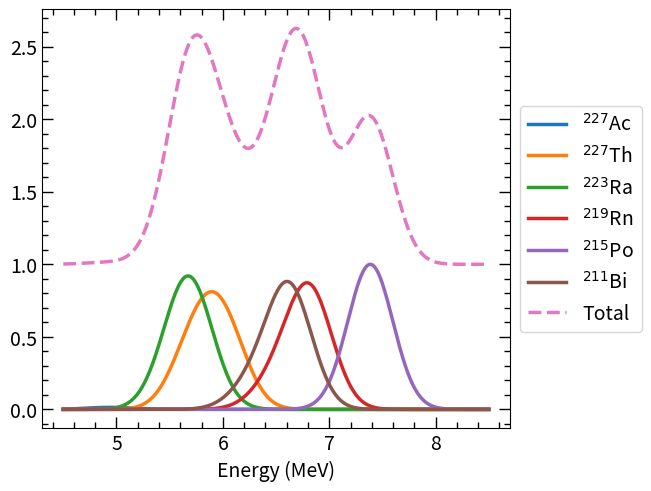
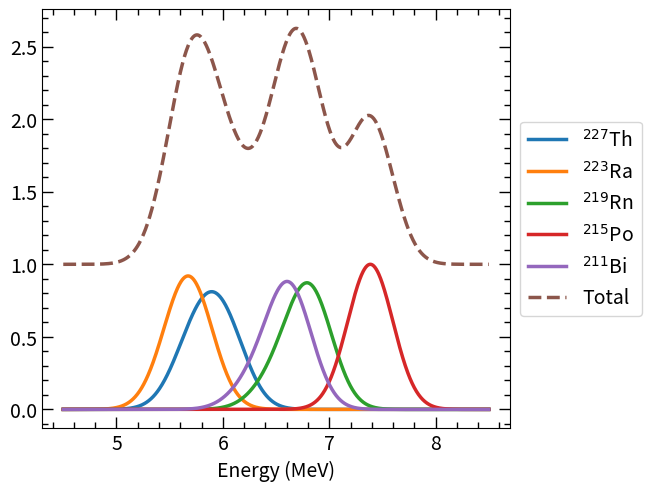
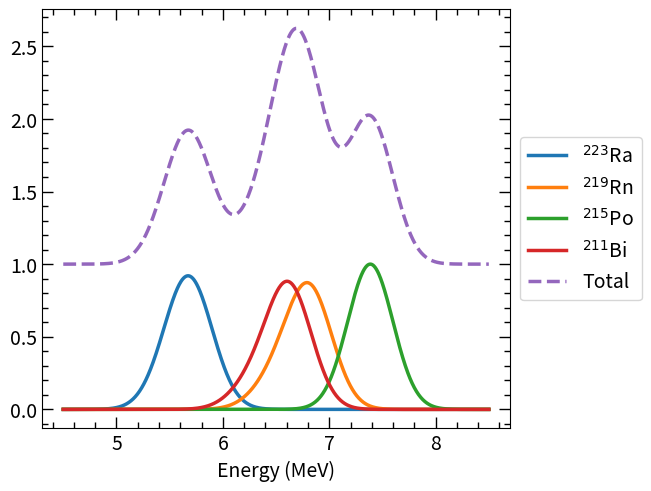
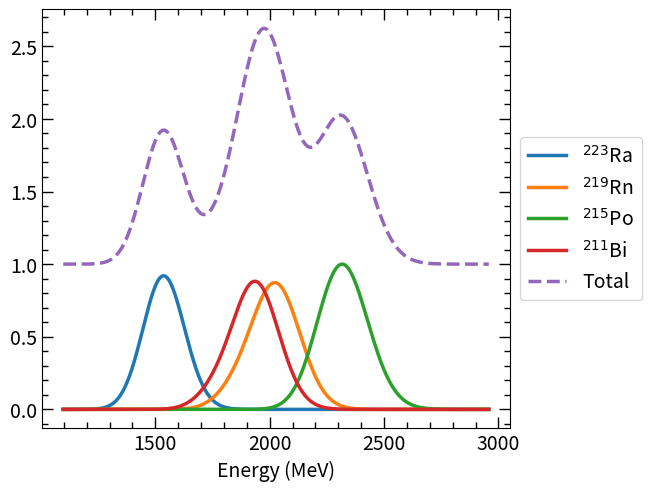

These charts were generated, in order, by the following Python code:
########################################################
# Created on June 27 2024
# @author: Johnathan Phillips
# @email: j.s.phillips@wustl.edu

# Purpose:

########################################################

# Import necessary modules
import numpy as np
import matplotlib.pyplot as plt
from scipy.optimize import curve_fit
from scipy.integrate import quad
import matplotlib as mpl
from pathlib import Path
from mpl_toolkits.mplot3d import axes3d

# Sets the plot style
plt.rcParams['font.size'] = 12
plt.rcParams['figure.dpi'] = 100
plt.rcParams["savefig.bbox"] = "tight"
plt.rcParams['xtick.major.width'] = 1.0
plt.rcParams['xtick.minor.width'] = 1.0
plt.rcParams['xtick.major.size'] = 8.0
plt.rcParams['xtick.minor.size'] = 4.0
plt.rcParams['xtick.top'] = True
plt.rcParams['xtick.direction'] = 'in'
plt.rcParams['xtick.minor.bottom'] = True
plt.rcParams['xtick.minor.top'] = True
plt.rcParams['xtick.minor.visible'] = True


plt.rcParams['ytick.major.width'] = 1.0
plt.rcParams['ytick.minor.width'] = 1.0
plt.rcParams['ytick.major.size'] = 8.0
plt.rcParams['ytick.minor.size'] = 4.0
plt.rcParams['ytick.right'] = True
plt.rcParams['ytick.direction'] = 'in'
plt.rcParams['ytick.minor.right'] = True
plt.rcParams['ytick.minor.left'] = True
plt.rcParams['ytick.minor.visible'] = True

plt.rcParams['font.size'] = 14
plt.rcParams['axes.titlepad'] = 15

def GaussCurve(x, a, mu, s):

    return a*np.exp(-(x-mu)**2/(2*(s**2)))

def Calibration(x, a, b, c, d, e):

    return a * (x - d) + b * np.log(1 + c * (x - d)) + e

def main():

    # Define the detector resolution in MeV
    detres = 0.5
    detsig = detres/2.355

    # Define detector calibration, currently using Ra223 and Ac225 from thin grease
    calparams = [1.92518419e-03, -3.05271172e+03, -7.96657258e-02, 7.12182112e-01, 9.54110159e-01]

    # Define each alpha decay: energy and branching ratios
    # Normalize to 1
    xspace = np.linspace(4.5, 8.5, 1000)

    Ac227_alphaE = [4.95326, 4.9407, 4.8727, 4.855, 4.768, 4.796]
    Ac227_alphaBr = [0.00658, 0.00546, 0.00087, 0.00083, 0.00025, 0.00014]
    Ac227_y0 = GaussCurve(xspace, Ac227_alphaBr[0], Ac227_alphaE[0], detsig)
    Ac227_y1 = GaussCurve(xspace, Ac227_alphaBr[1], Ac227_alphaE[1], detsig)
    Ac227_y2 = GaussCurve(xspace, Ac227_alphaBr[2], Ac227_alphaE[2], detsig)
    Ac227_y3 = GaussCurve(xspace, Ac227_alphaBr[3], Ac227_alphaE[3], detsig)
    Ac227_y4 = GaussCurve(xspace, Ac227_alphaBr[4], Ac227_alphaE[4], detsig)
    Ac227_y5 = GaussCurve(xspace, Ac227_alphaBr[5], Ac227_alphaE[5], detsig)
    Ac227_ysum = Ac227_y0 + Ac227_y1 + Ac227_y2 + Ac227_y3 + Ac227_y4 + Ac227_y5

    Th227_alphaE = [6.03801, 5.97772, 5.75687, 5.7088, 5.7132, 5.7008, 5.9597, 6.0088, 5.8666, 5.668, 5.693, 5.8075, 5.916, 5.7955]
    Th227_alphaBr = [0.242, 0.235, 0.204, 0.083, 0.0489, 0.0363, 0.03, 0.029, 0.0242, 0.0206, 0.015, 0.0127, 0.0078, 0.00311]
    Th227_y0 = GaussCurve(xspace, Th227_alphaBr[0], Th227_alphaE[0], detsig)
    Th227_y1 = GaussCurve(xspace, Th227_alphaBr[1], Th227_alphaE[1], detsig)
    Th227_y2 = GaussCurve(xspace, Th227_alphaBr[2], Th227_alphaE[2], detsig)
    Th227_y3 = GaussCurve(xspace, Th227_alphaBr[3], Th227_alphaE[3], detsig)
    Th227_y4 = GaussCurve(xspace, Th227_alphaBr[4], Th227_alphaE[4], detsig)
    Th227_y5 = GaussCurve(xspace, Th227_alphaBr[5], Th227_alphaE[5], detsig)
    Th227_y6 = GaussCurve(xspace, Th227_alphaBr[6], Th227_alphaE[6], detsig)
    Th227_y7 = GaussCurve(xspace, Th227_alphaBr[7], Th227_alphaE[7], detsig)
    Th227_y8 = GaussCurve(xspace, Th227_alphaBr[8], Th227_alphaE[8], detsig)
    Th227_y9 = GaussCurve(xspace, Th227_alphaBr[9], Th227_alphaE[9], detsig)
    Th227_y10 = GaussCurve(xspace, Th227_alphaBr[10], Th227_alphaE[10], detsig)
    Th227_y11 = GaussCurve(xspace, Th227_alphaBr[11], Th227_alphaE[11], detsig)
    Th227_y12 = GaussCurve(xspace, Th227_alphaBr[12], Th227_alphaE[12], detsig)
    Th227_y13 = GaussCurve(xspace, Th227_alphaBr[13], Th227_alphaE[13], detsig)
    Th227_ysum = Th227_y0 + Th227_y1 + Th227_y2 + Th227_y3 + Th227_y4 + Th227_y5 + Th227_y6 + Th227_y7 + Th227_y8 + Th227_y9 + Th227_y10 + Th227_y11 + Th227_y12 + Th227_y13

    Ra223_alphaE = [5.7162, 5.6067, 5.5398, 5.747, 5.4336, 5.5016, 5.8713]
    Ra223_alphaBr = [0.512, 0.25, 0.089, 0.089, 0.018, 0.01, 0.01]
    Ra223_y0 = GaussCurve(xspace, Ra223_alphaBr[0], Ra223_alphaE[0], detsig)
    Ra223_y1 = GaussCurve(xspace, Ra223_alphaBr[1], Ra223_alphaE[1], detsig)
    Ra223_y2 = GaussCurve(xspace, Ra223_alphaBr[2], Ra223_alphaE[2], detsig)
    Ra223_y3 = GaussCurve(xspace, Ra223_alphaBr[3], Ra223_alphaE[3], detsig)
    Ra223_y4 = GaussCurve(xspace, Ra223_alphaBr[4], Ra223_alphaE[4], detsig)
    Ra223_y5 = GaussCurve(xspace, Ra223_alphaBr[5], Ra223_alphaE[5], detsig)
    Ra223_y6 = GaussCurve(xspace, Ra223_alphaBr[6], Ra223_alphaE[6], detsig)
    Ra223_ysum = Ra223_y0 + Ra223_y1 + Ra223_y2 + Ra223_y3 + Ra223_y4 + Ra223_y5 + Ra223_y6

    Rn219_alphaE = [6.8191, 6.5526, 6.425]
    Rn219_alphaBr = [0.794, 0.129, 0.075]
    Rn219_y0 = GaussCurve(xspace, Rn219_alphaBr[0], Rn219_alphaE[0], detsig)
    Rn219_y1 = GaussCurve(xspace, Rn219_alphaBr[1], Rn219_alphaE[1], detsig)
    Rn219_y2 = GaussCurve(xspace, Rn219_alphaBr[2], Rn219_alphaE[2], detsig)
    Rn219_ysum = Rn219_y0 + Rn219_y1 + Rn219_y2

    Po215_alphaE = [7.3861]
    Po215_alphaBr = [0.9999977]
    Po215_y0 = GaussCurve(xspace, Po215_alphaBr[0], Po215_alphaE[0], detsig)

    Bi211_alphaE = [6.6229, 6.2782]
    Bi211_alphaBr = [0.8354, 0.1619]
    Bi211_y0 = GaussCurve(xspace, Bi211_alphaBr[0], Bi211_alphaE[0], detsig)
    Bi211_y1 = GaussCurve(xspace, Bi211_alphaBr[1], Bi211_alphaE[1], detsig)
    Bi211_ysum = Bi211_y0 + Bi211_y1

    # Summed spectrum
    # Shift up by 1
    # Includes Ac-227 and Th-227
    ysum_AcTh = Ac227_ysum + Th227_ysum + Ra223_ysum + Rn219_ysum + Po215_y0 + Bi211_ysum + 1

    # Includes Th-227
    ysum_Th = Th227_ysum + Ra223_ysum + Rn219_ysum + Po215_y0 + Bi211_ysum + 1

    # no Ac-227 or Th-227
    ysum = Ra223_ysum + Rn219_ysum + Po215_y0 + Bi211_ysum + 1

    AcThsumplt, AcThsumax = plt.subplots(layout='constrained')
    AcThsumax.plot(xspace, Ac227_ysum, linewidth=2.5, label='$^{227}$Ac')
    AcThsumax.plot(xspace, Th227_ysum, linewidth=2.5, label='$^{227}$Th')
    AcThsumax.plot(xspace, Ra223_ysum, linewidth=2.5, label='$^{223}$Ra')
    AcThsumax.plot(xspace, Rn219_ysum, linewidth=2.5, label='$^{219}$Rn')
    AcThsumax.plot(xspace, Po215_y0, linewidth=2.5, label='$^{215}$Po')
    AcThsumax.plot(xspace, Bi211_ysum, linewidth=2.5, label='$^{211}$Bi')
    AcThsumax.plot(xspace, ysum_AcTh, linewidth=2.5, linestyle='dashed', label='Total')
    AcThsumax.set_xlabel('Energy (MeV)')
    plt.legend(loc='center left', bbox_to_anchor=(1, 0.5))

    AcThsumplt.show()

    Thsumplt, Thsumax = plt.subplots(layout='constrained')
    Thsumax.plot(xspace, Th227_ysum, linewidth=2.5, label='$^{227}$Th')
    Thsumax.plot(xspace, Ra223_ysum, linewidth=2.5, label='$^{223}$Ra')
    Thsumax.plot(xspace, Rn219_ysum, linewidth=2.5, label='$^{219}$Rn')
    Thsumax.plot(xspace, Po215_y0, linewidth=2.5, label='$^{215}$Po')
    Thsumax.plot(xspace, Bi211_ysum, linewidth=2.5, label='$^{211}$Bi')
    Thsumax.plot(xspace, ysum_Th, linewidth=2.5, linestyle='dashed', label='Total')
    Thsumax.set_xlabel('Energy (MeV)')
    plt.legend(loc='center left', bbox_to_anchor=(1, 0.5))

    Thsumplt.show()

    sumplt, sumax = plt.subplots(layout='constrained')
    sumax.plot(xspace, Ra223_ysum, linewidth=2.5, label='$^{223}$Ra')
    sumax.plot(xspace, Rn219_ysum, linewidth=2.5, label='$^{219}$Rn')
    sumax.plot(xspace, Po215_y0, linewidth=2.5, label='$^{215}$Po')
    sumax.plot(xspace, Bi211_ysum, linewidth=2.5, label='$^{211}$Bi')
    sumax.plot(xspace, ysum, linewidth=2.5, linestyle='dashed', label='Total')
    sumax.set_xlabel('Energy (MeV)')
    plt.legend(loc='center left', bbox_to_anchor=(1, 0.5))
    # plt.ylim(0,4)
   # plt.tight_layout()
    plt.savefig(r"C:\Users\<user>\Documents\Thorek_PSDCollab\Paper_Figures\Ra223_Simulation.eps", format='eps')
    plt.savefig(r"C:\Users\<user>\Documents\Thorek_PSDCollab\Paper_Figures\Ra223_Simulation.png", format='png')
    sumplt.show()

    # Calibrates the energy spectrum and replots it
    xspace_cal = Calibration(xspace, *calparams)

    sumplt_cal, sumax_cal = plt.subplots(layout='constrained')
    sumax_cal.plot(xspace_cal, Ra223_ysum, linewidth=2.5, label='$^{223}$Ra')
    sumax_cal.plot(xspace_cal, Rn219_ysum, linewidth=2.5, label='$^{219}$Rn')
    sumax_cal.plot(xspace_cal, Po215_y0, linewidth=2.5, label='$^{215}$Po')
    sumax_cal.plot(xspace_cal, Bi211_ysum, linewidth=2.5, label='$^{211}$Bi')
    sumax_cal.plot(xspace_cal, ysum, linewidth=2.5, linestyle='dashed', label='Total')
    sumax_cal.set_xlabel('Energy (MeV)')
    plt.legend(loc='center left', bbox_to_anchor=(1, 0.5))
    # plt.ylim(0,4)
    #plt.xlim(0,4095)
    # plt.tight_layout()
    plt.savefig(r"C:\Users\<user>\Documents\Thorek_PSDCollab\Paper_Figures\Ra223_Simulation_cal.eps", format='eps')
    plt.savefig(r"C:\Users\<user>\Documents\Thorek_PSDCollab\Paper_Figures\Ra223_Simulation_cal.png", format='png')
    sumplt_cal.show()


main()